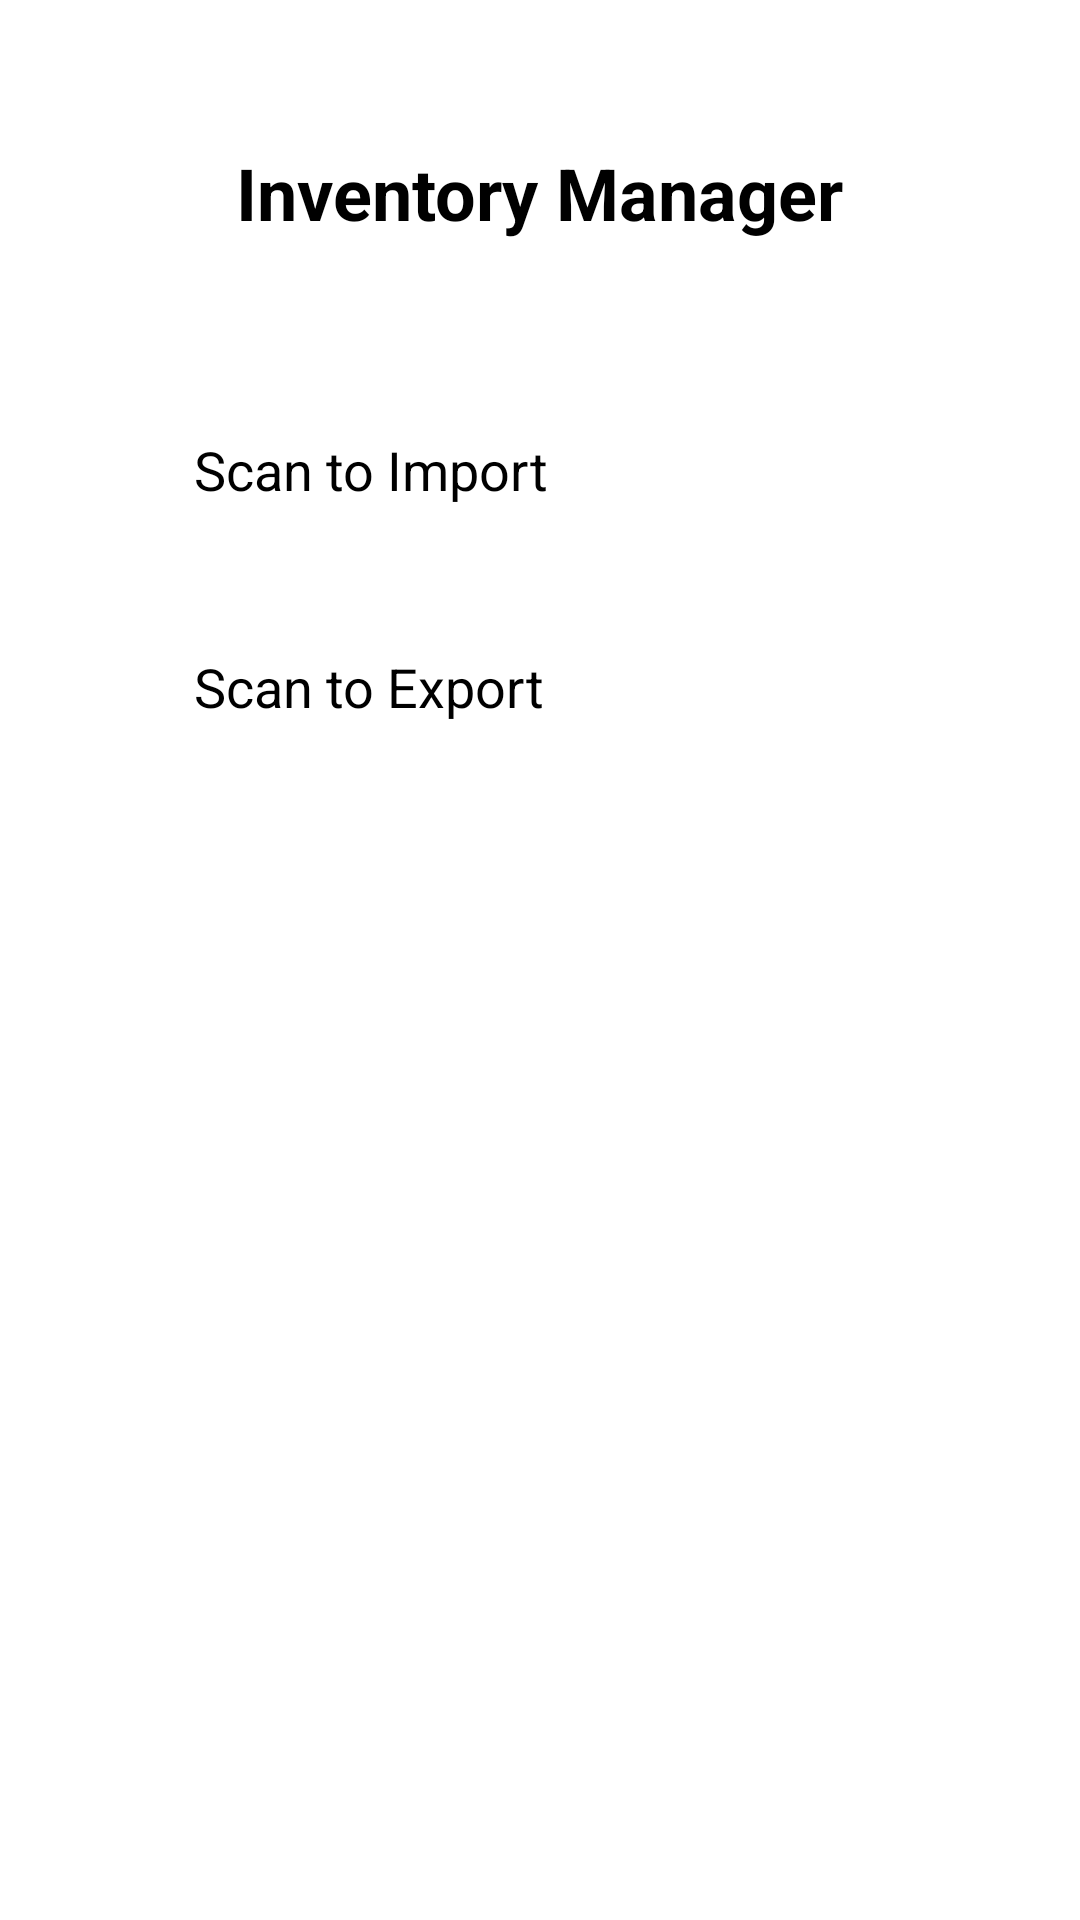

This screen was rendered from an Android layout file. Write that file and the resources it references.
<!-- AndroidManifest.xml: application theme Theme.InventoryManager -->
<!-- res/layout/activity_main.xml -->
<?xml version="1.0" encoding="utf-8"?>
<androidx.constraintlayout.widget.ConstraintLayout xmlns:android="http://schemas.android.com/apk/res/android"
    xmlns:app="http://schemas.android.com/apk/res-auto"
    xmlns:tools="http://schemas.android.com/tools"
    android:layout_width="match_parent"
    android:layout_height="match_parent"
    android:padding="16dp"
    tools:context=".MainActivity">

    <TextView
        android:id="@+id/tvTitle"
        android:layout_width="wrap_content"
        android:layout_height="wrap_content"
        android:layout_marginTop="32dp"
        android:text="@string/app_name"
        android:textSize="24sp"
        android:textStyle="bold"
        app:layout_constraintEnd_toEndOf="parent"
        app:layout_constraintStart_toStartOf="parent"
        app:layout_constraintTop_toTopOf="parent" />

    <Button
        android:id="@+id/btnScanImport"
        android:layout_width="0dp"
        android:layout_height="wrap_content"
        android:layout_marginTop="48dp"
        android:padding="16dp"
        android:text="@string/btn_scan_import"
        android:textSize="18sp"
        app:layout_constraintEnd_toEndOf="parent"
        app:layout_constraintStart_toStartOf="parent"
        app:layout_constraintTop_toBottomOf="@+id/tvTitle"
        app:layout_constraintWidth_percent="0.8" />

    <Button
        android:id="@+id/btnScanExport"
        android:layout_width="0dp"
        android:layout_height="wrap_content"
        android:layout_marginTop="16dp"
        android:padding="16dp"
        android:text="@string/btn_scan_export"
        android:textSize="18sp"
        app:layout_constraintEnd_toEndOf="parent"
        app:layout_constraintStart_toStartOf="parent"
        app:layout_constraintTop_toBottomOf="@+id/btnScanImport"
        app:layout_constraintWidth_percent="0.8" />

</androidx.constraintlayout.widget.ConstraintLayout>
<!-- resources referenced by this layout -->
<resources>
  <string name="app_name">Inventory Manager</string>
  <string name="btn_scan_export">Scan to Export</string>
  <string name="btn_scan_import">Scan to Import</string>
</resources>
